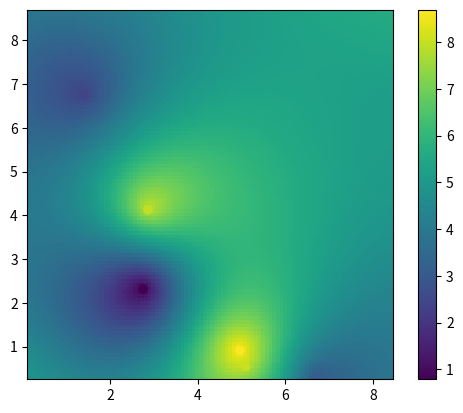

Write the Python code that produced this figure.
# -*- coding: utf-8 -*-
"""
Created on Tue Apr 10 21:13:39 2018

[redacted]
"""

import numpy as np
import matplotlib.pyplot as plt
import scipy.interpolate

#  data:
    
    
x, y, z = 10 * np.random.random((3,10))

# Set up a regular grid of interpolation points
xi, yi = np.linspace(x.min(), x.max(), 100), np.linspace(y.min(), y.max(), 100)
xi, yi = np.meshgrid(xi, yi)

# Interpolate
rbf = scipy.interpolate.Rbf(x, y, z, function='linear')
zi = rbf(xi, yi)

plt.imshow(zi, vmin=z.min(), vmax=z.max(), origin='lower',
           extent=[x.min(), x.max(), y.min(), y.max()])
plt.scatter(x, y, c=z)
plt.colorbar()
plt.show()